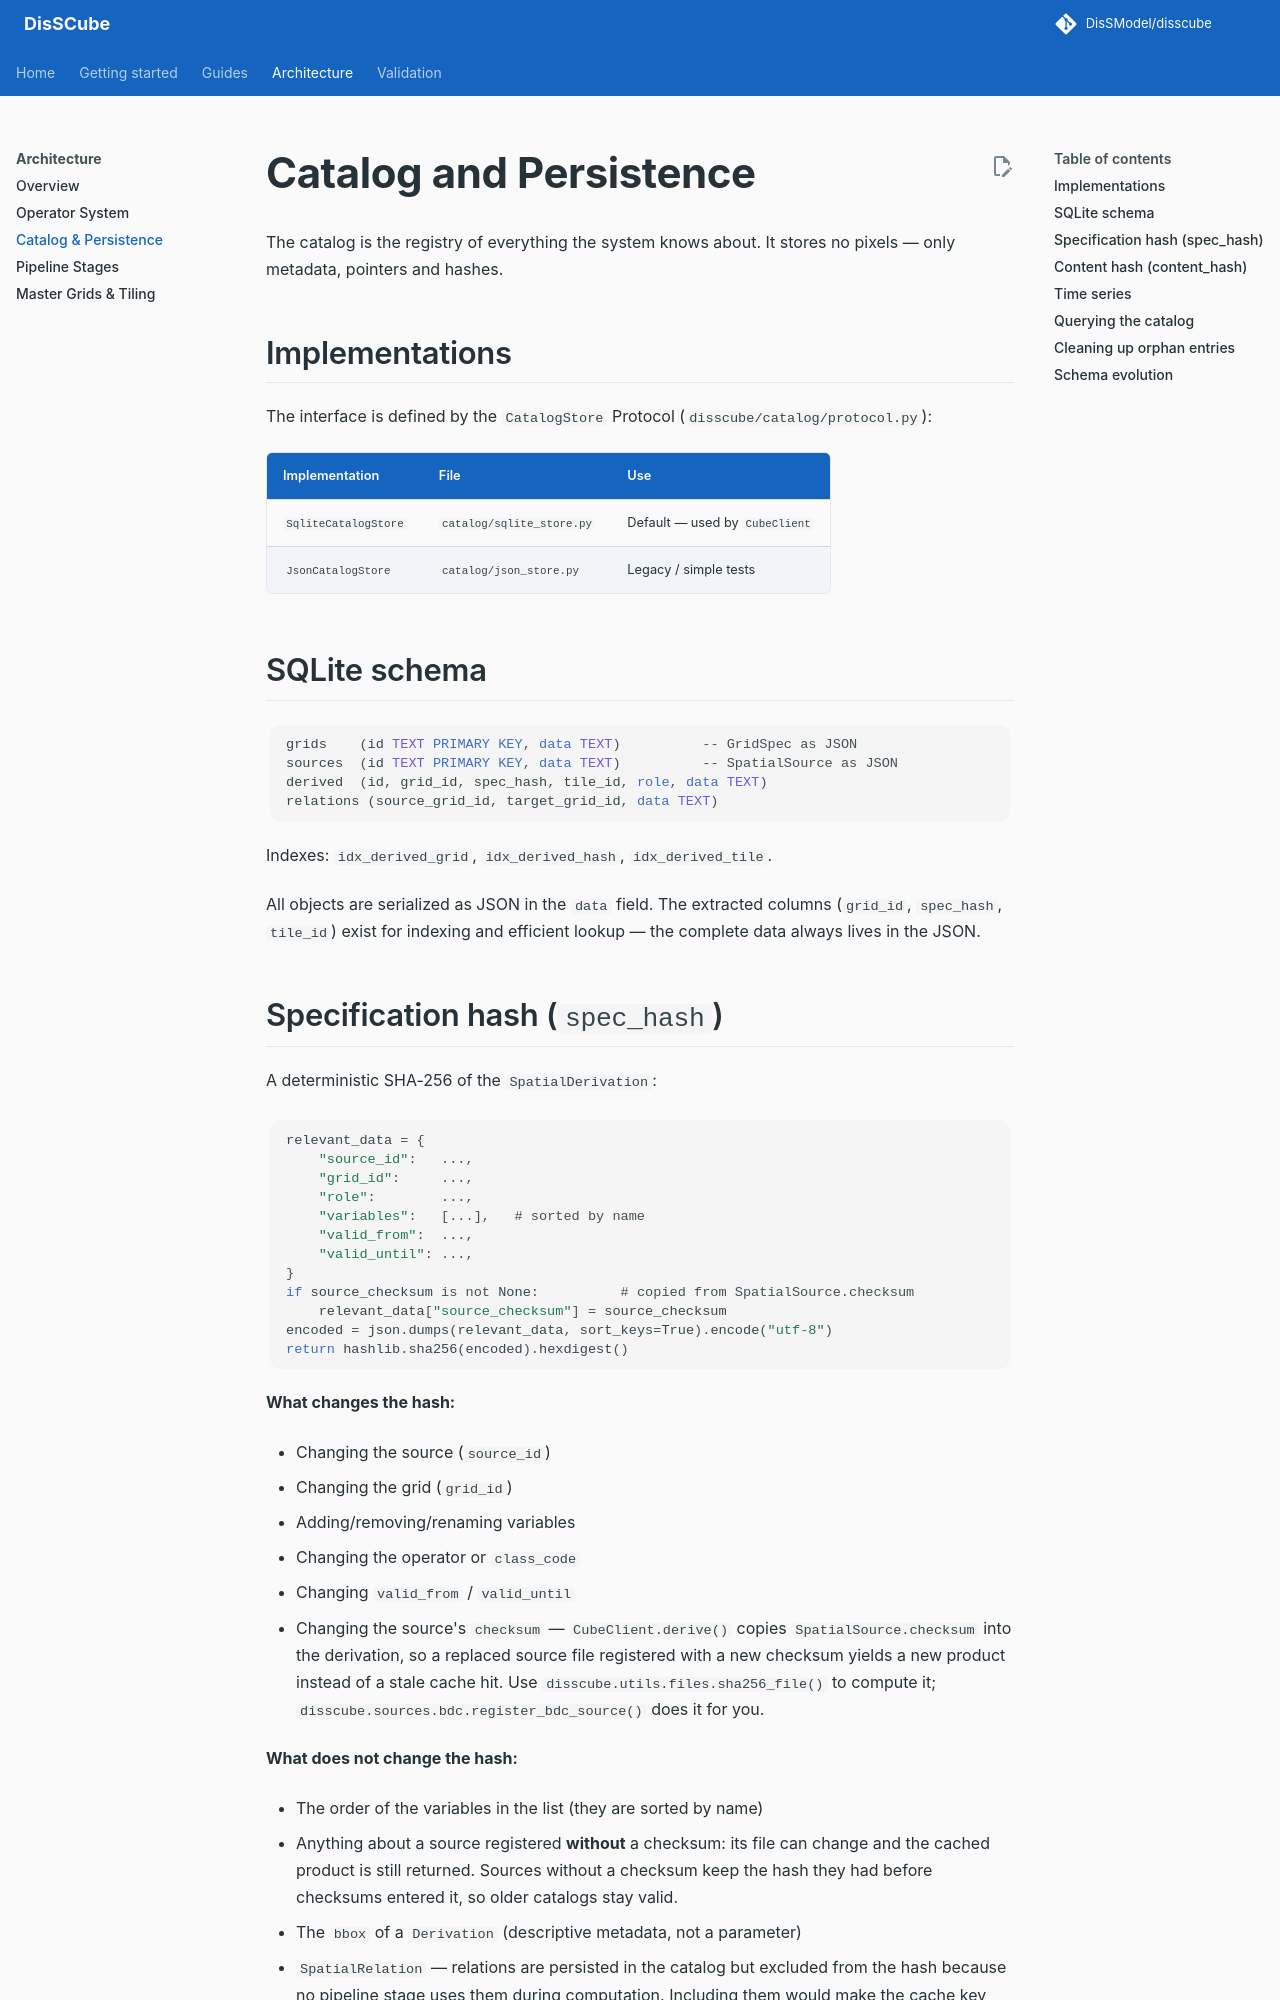

repository: DisSModel/disscube · page: architecture/catalog/index.html · generator: mkdocs

# Catalog and Persistence

The catalog is the registry of everything the system knows about. It stores no pixels — only metadata, pointers and hashes.

## Implementations

The interface is defined by the `CatalogStore` Protocol (`disscube/catalog/protocol.py`):

| Implementation | File | Use |
|---|---|---|
| `SqliteCatalogStore` | `catalog/sqlite_store.py` | Default — used by `CubeClient` |
| `JsonCatalogStore` | `catalog/json_store.py` | Legacy / simple tests |

## SQLite schema

```sql
grids    (id TEXT PRIMARY KEY, data TEXT)          -- GridSpec as JSON
sources  (id TEXT PRIMARY KEY, data TEXT)          -- SpatialSource as JSON
derived  (id, grid_id, spec_hash, tile_id, role, data TEXT)
relations (source_grid_id, target_grid_id, data TEXT)
```

Indexes: `idx_derived_grid`, `idx_derived_hash`, `idx_derived_tile`.

All objects are serialized as JSON in the `data` field. The extracted columns (`grid_id`, `spec_hash`, `tile_id`) exist for indexing and efficient lookup — the complete data always lives in the JSON.
